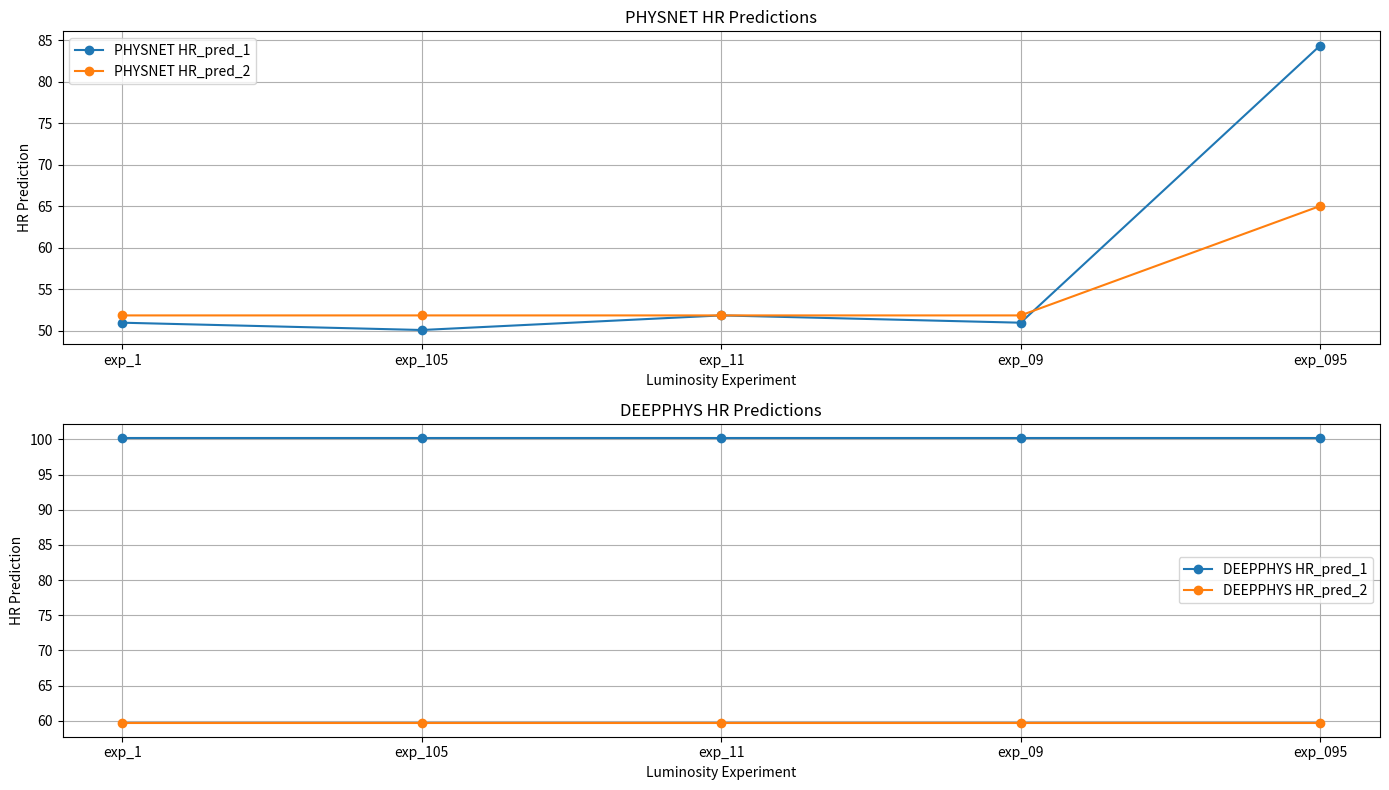

Reproduce this figure in Python.
import matplotlib.pyplot as plt
import pandas as pd

# Data from the experiments
data = {
    "Luminosity Experiment": ["exp_1", "exp_105", "exp_11", "exp_09", "exp_095"],
    "PHYSNET HR_pred_1": [50.9765625, 50.09765625, 51.85546875, 50.9765625, 84.375],
    "PHYSNET HR_pred_2": [51.85546875, 51.85546875, 51.85546875, 51.85546875, 65.0390625],
    "DEEPPHYS HR_pred_1": [100.1953125, 100.1953125, 100.1953125, 100.1953125, 100.1953125],
    "DEEPPHYS HR_pred_2": [59.765625, 59.765625, 59.765625, 59.765625, 59.765625],
}

# Create a DataFrame
df = pd.DataFrame(data)

# Plotting the results
plt.figure(figsize=(14, 8))

# PHYSNET HR Predictions
plt.subplot(2, 1, 1)
plt.plot(df["Luminosity Experiment"], df["PHYSNET HR_pred_1"], marker='o', label='PHYSNET HR_pred_1')
plt.plot(df["Luminosity Experiment"], df["PHYSNET HR_pred_2"], marker='o', label='PHYSNET HR_pred_2')
plt.title("PHYSNET HR Predictions")
plt.xlabel("Luminosity Experiment")
plt.ylabel("HR Prediction")
plt.legend()
plt.grid(True)

# DEEPPHYS HR Predictions
plt.subplot(2, 1, 2)
plt.plot(df["Luminosity Experiment"], df["DEEPPHYS HR_pred_1"], marker='o', label='DEEPPHYS HR_pred_1')
plt.plot(df["Luminosity Experiment"], df["DEEPPHYS HR_pred_2"], marker='o', label='DEEPPHYS HR_pred_2')
plt.title("DEEPPHYS HR Predictions")
plt.xlabel("Luminosity Experiment")
plt.ylabel("HR Prediction")
plt.legend()
plt.grid(True)

plt.tight_layout()
plt.show()
